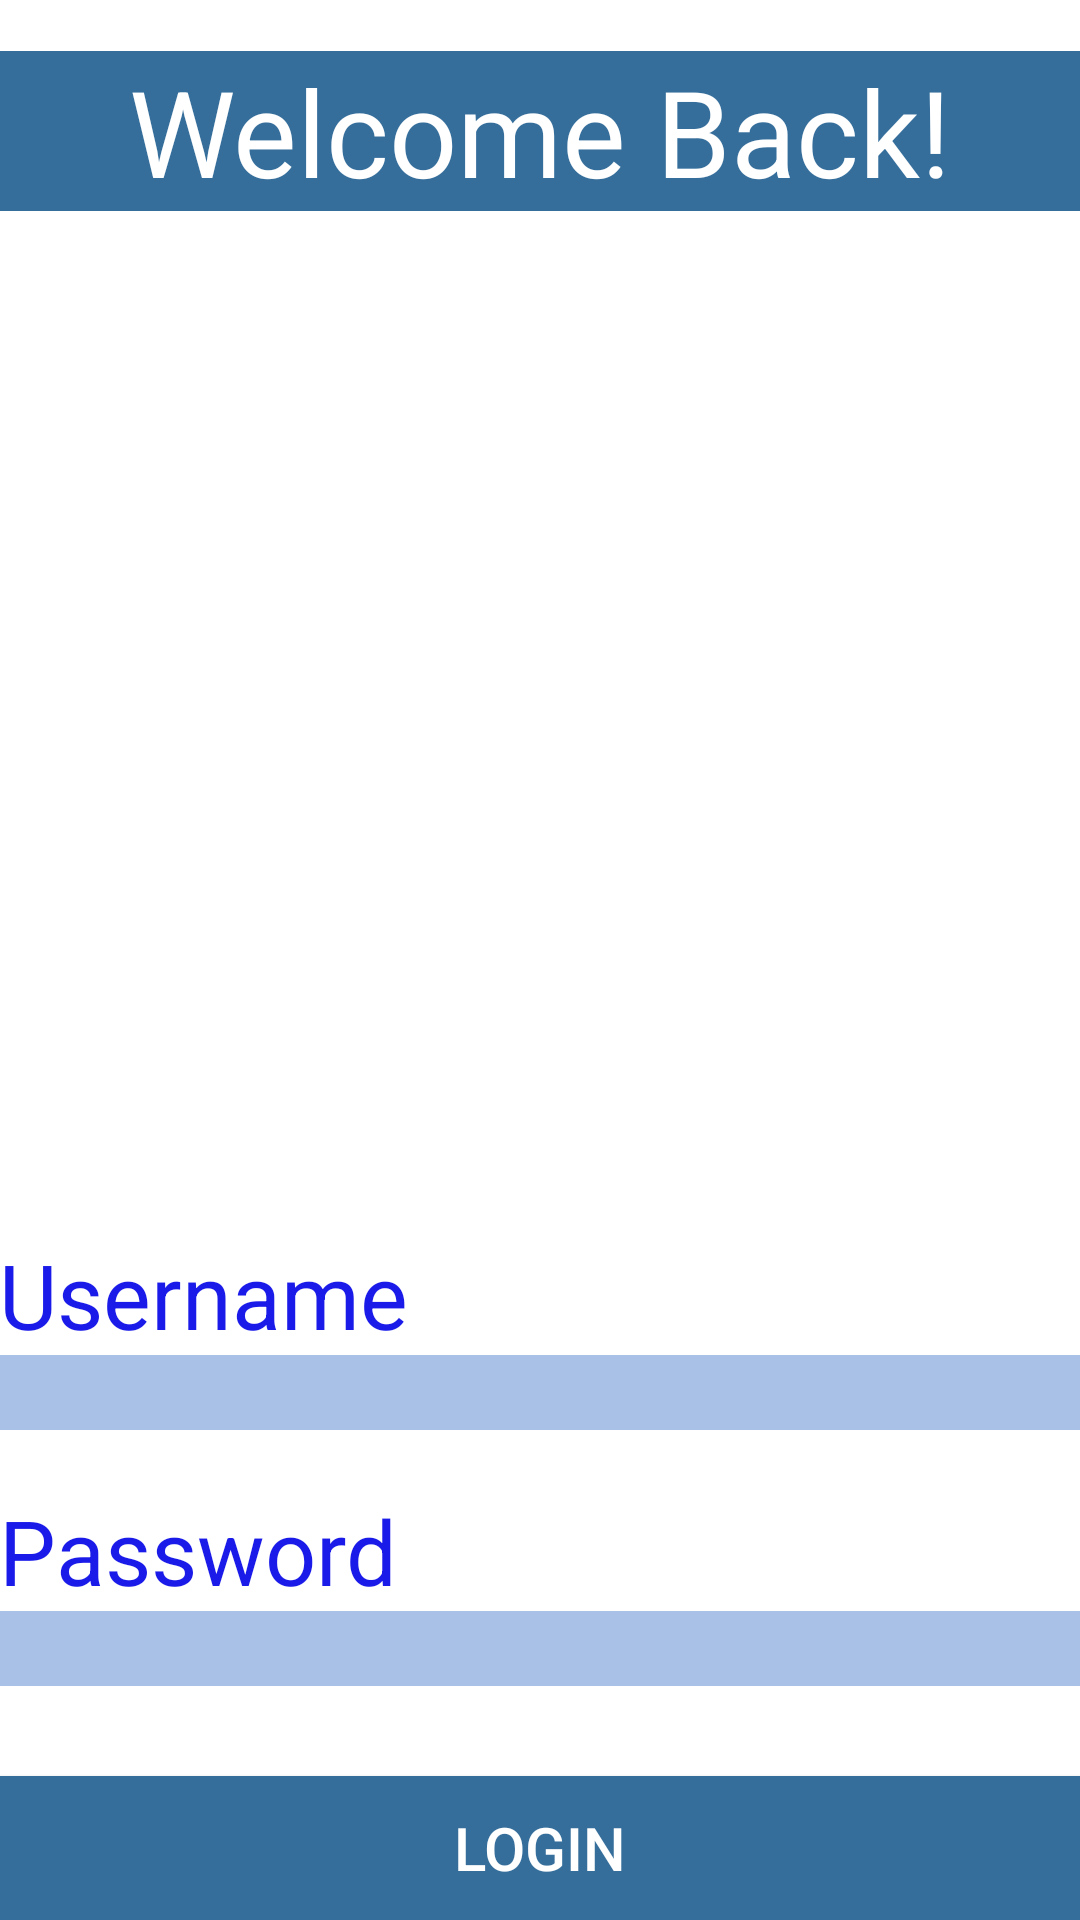

Here is an Android app screen rendered from its layout file. Give the layout XML and the strings, colors and styles it references.
<!-- AndroidManifest.xml: application theme AppTheme -->
<!-- res/layout/activity_returning.xml -->
<?xml version="1.0" encoding="utf-8"?>
<ScrollView
    xmlns:android="http://schemas.android.com/apk/res/android"
    android:layout_width="fill_parent"
    android:layout_height="fill_parent"
    android:fillViewport="true"> 

<RelativeLayout xmlns:android="http://schemas.android.com/apk/res/android"
    xmlns:tools="http://schemas.android.com/tools"
    android:id="@+id/activity_main"
    android:layout_width="match_parent"
    android:layout_height="match_parent"
    android:paddingBottom="@dimen/activity_vertical_margin"
    android:paddingLeft="@dimen/activity_horizontal_margin"
    android:paddingRight="@dimen/activity_horizontal_margin"
    android:paddingTop="@dimen/activity_vertical_margin"
    android:background="#FFFFFF"
    tools:context="com.example.finessefitness.MainActivity">

    <TextView
        android:id="@+id/textProfile"
        android:layout_width="wrap_content"
        android:layout_height="wrap_content"
        android:text="Welcome Back!"
        android:textSize="40sp"
        android:textColor="#FFFFFF"
        android:background="#356e9b"
        android:textAppearance="@style/TextAppearance.AppCompat.Display1"
        android:gravity="center"
        android:layout_alignParentTop="true"
        android:layout_alignParentLeft="true"
        android:layout_alignParentStart="true"
        android:layout_marginTop="17dp"
        android:layout_alignParentRight="true"
        android:layout_alignParentEnd="true" />


    <EditText
        android:id="@+id/username"
        android:layout_width="700px"
        android:layout_height="75px"
        android:textSize="65px"
        android:background="#a9c1e7"
        android:inputType="text"
        android:imeOptions="actionNext"
        android:layout_marginBottom="20dp"
        android:layout_above="@+id/textView4"
        android:layout_alignLeft="@+id/textView4"
        android:layout_alignStart="@+id/textView4"
        android:layout_alignRight="@+id/textView4"
        android:layout_alignEnd="@+id/textView4" />
    <EditText
        android:id="@+id/password"
        android:layout_width="700px"
        android:layout_height="75px"
        android:textSize="65px"
        android:background="#a9c1e7"
        android:inputType="textPassword"
        android:imeOptions="actionDone"
        android:layout_marginBottom="78dp"
        android:layout_alignParentBottom="true"
        android:layout_alignRight="@+id/textView4"
        android:layout_alignEnd="@+id/textView4"
        android:layout_alignLeft="@+id/textView4"
        android:layout_alignStart="@+id/textView4" />

    <TextView
        android:layout_width="match_parent"
        android:textColor="#1b1be9"
        android:layout_height="wrap_content"
        android:text="Password"
        android:textSize = "30sp"
        android:id="@+id/textView4"
        android:layout_above="@+id/password"
        android:layout_alignParentLeft="true"
        android:layout_alignParentStart="true" />

    <Button
        android:layout_width="match_parent"
        android:layout_height="wrap_content"
        android:id="@+id/button2"
        android:text="Login"
        android:onClick="Login"
        android:textSize="20sp"
        android:textColor="#FFFFFF"
        android:background="#356e9b"
        android:layout_alignParentBottom="true" />

    <TextView
        android:layout_width="match_parent"
        android:textColor="#1b1be9"
        android:layout_height="wrap_content"
        android:text="Username"
        android:textSize = "30sp"
        android:id="@+id/textView3"
        android:layout_above="@+id/username"
        android:layout_alignLeft="@+id/username"
        android:layout_alignStart="@+id/username" />


</RelativeLayout>
    </ScrollView>
<!-- resources referenced by this layout -->
<resources>
  <style name="AppTheme" parent="Theme.AppCompat.Light.DarkActionBar">
          
          <item name="colorPrimary">@color/colorPrimary</item>
          <item name="colorPrimaryDark">@color/colorPrimaryDark</item>
          <item name="colorAccent">@color/colorAccent</item>
          <item name="android:windowActionBar">true</item>
      </style>
  <!-- not gathered from this repository: default colours our renderer supplied (Android Studio template values) -->
  <color name="colorPrimary">#FF6200EE</color>
  <color name="colorPrimaryDark">#FF3700B3</color>
  <color name="colorAccent">#FF03DAC5</color>
</resources>
